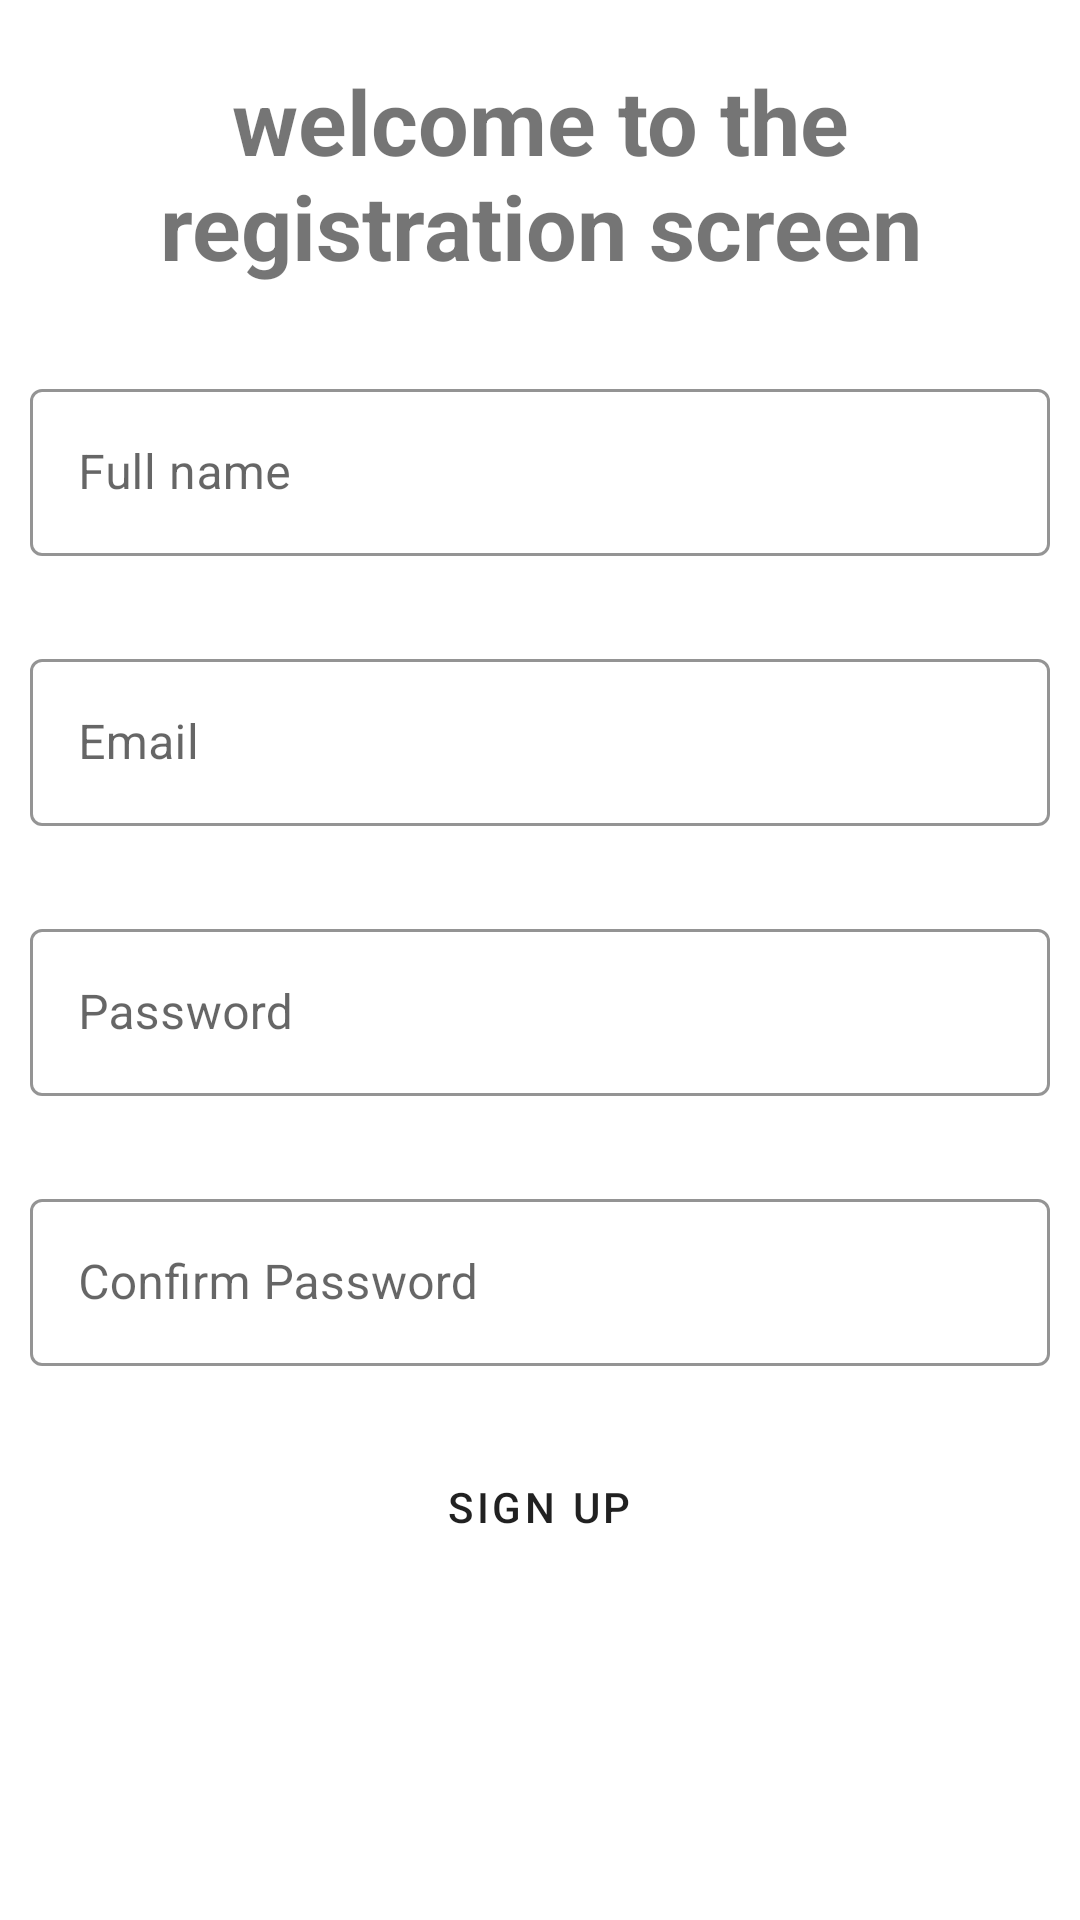

Layout XML and referenced resources for this Android screen:
<!-- AndroidManifest.xml: application theme AppTheme -->
<!-- res/layout/fragment_registration.xml -->
<?xml version="1.0" encoding="utf-8"?>
<FrameLayout xmlns:android="http://schemas.android.com/apk/res/android"
    xmlns:tools="http://schemas.android.com/tools"
    android:layout_width="match_parent"
    android:layout_height="match_parent"
    android:background="@color/loginPageBackgroundColor"
    tools:context=".RegistrationFragment">

    
    <TextView
        android:layout_width="match_parent"
        android:layout_height="match_parent"
        android:text="@string/hello_blank_fragment"
        android:layout_marginTop="20dp"
        android:textSize="30sp"
        android:textStyle="bold"
        android:gravity="center_horizontal"/>

    <LinearLayout
        android:layout_width="match_parent"
        android:layout_height="match_parent"
        android:orientation="vertical"
        android:gravity="center">




        <com.google.android.material.textfield.TextInputLayout
            android:layout_width="match_parent"
            android:layout_height="wrap_content"
            android:hint="Full name "
            style="@style/Widget.Shrine.TextInputLayout"
            android:layout_margin="10dp"
            >

            <com.google.android.material.textfield.TextInputEditText
                android:layout_width="match_parent"
                android:layout_height="wrap_content">

            </com.google.android.material.textfield.TextInputEditText>
        </com.google.android.material.textfield.TextInputLayout>

        <com.google.android.material.textfield.TextInputLayout
            android:layout_width="match_parent"
            android:layout_height="wrap_content"
            android:hint="Email"
            android:layout_margin="10dp"
            style="@style/Widget.Shrine.TextInputLayout">
            <com.google.android.material.textfield.TextInputEditText
                android:layout_width="match_parent"
                android:layout_height="wrap_content">

            </com.google.android.material.textfield.TextInputEditText>
        </com.google.android.material.textfield.TextInputLayout>
        <com.google.android.material.textfield.TextInputLayout
            android:layout_width="match_parent"
            android:layout_height="wrap_content"
            android:hint="Password"
            android:layout_margin="10dp"
            style="@style/Widget.Shrine.TextInputLayout">
            <com.google.android.material.textfield.TextInputEditText
                android:layout_width="match_parent"
                android:layout_height="wrap_content">

            </com.google.android.material.textfield.TextInputEditText>
        </com.google.android.material.textfield.TextInputLayout>
        <com.google.android.material.textfield.TextInputLayout
            android:layout_width="match_parent"
            android:layout_height="wrap_content"
            android:hint="Confirm Password "
            android:layout_margin="10dp"
            style="@style/Widget.Shrine.TextInputLayout">
            <com.google.android.material.textfield.TextInputEditText
                android:layout_width="match_parent"
                android:layout_height="wrap_content">

            </com.google.android.material.textfield.TextInputEditText>
        </com.google.android.material.textfield.TextInputLayout>

        <Button
            android:id="@+id/buttonSignUp"
            style="@style/Widget.Shrine.Button"
            android:layout_width="wrap_content"
            android:layout_height="wrap_content"
            android:layout_gravity="center"
            android:layout_marginTop="5dp"
            android:onClick="sendNotification"
            android:text="Sign up" />
    </LinearLayout>


</FrameLayout>
<!-- resources referenced by this layout -->
<resources>
  <color name="loginPageBackgroundColor">#FFFFFF</color>
  <string name="hello_blank_fragment">welcome to the registration screen</string>
  <style name="Widget.Shrine.Button" parent="Widget.MaterialComponents.Button">
          <item name="android:textColor">?android:attr/textColorPrimary</item>
          <item name="backgroundTint">?attr/colorPrimaryDark</item>
      </style>
  <style name="Widget.Shrine.TextInputLayout" parent="Widget.MaterialComponents.TextInputLayout.OutlinedBox">
          <item name="hintTextAppearance">@style/TextAppearance.Shrine.TextInputLayout.HintText</item>
          <item name="android:paddingBottom">8dp</item>
          <item name="boxStrokeColor">@color/textInputOutlineColor</item>
      </style>
  <style name="AppTheme" parent="Theme.MaterialComponents.Light.NoActionBar">
          
          <item name="colorPrimary">@color/colorPrimary</item>
          <item name="colorPrimaryDark">@color/colorPrimaryDark</item>
          <item name="colorAccent">@color/colorAccent</item>
          <item name="android:textColorPrimary">@color/textColorPrimary</item>
      </style>
  <style name="TextAppearance.Shrine.TextInputLayout.HintText" parent="TextAppearance.MaterialComponents.Subtitle2">
          <item name="android:textColor">?android:attr/textColorPrimary</item>
      </style>
  <color name="textInputOutlineColor">#FBB8AC</color>
  <color name="colorPrimary">#E0E0E0</color>
  <color name="colorPrimaryDark">#FBB8AC</color>
  <color name="colorAccent">#FEDBD0</color>
  <color name="textColorPrimary">#442C2E</color>
</resources>
